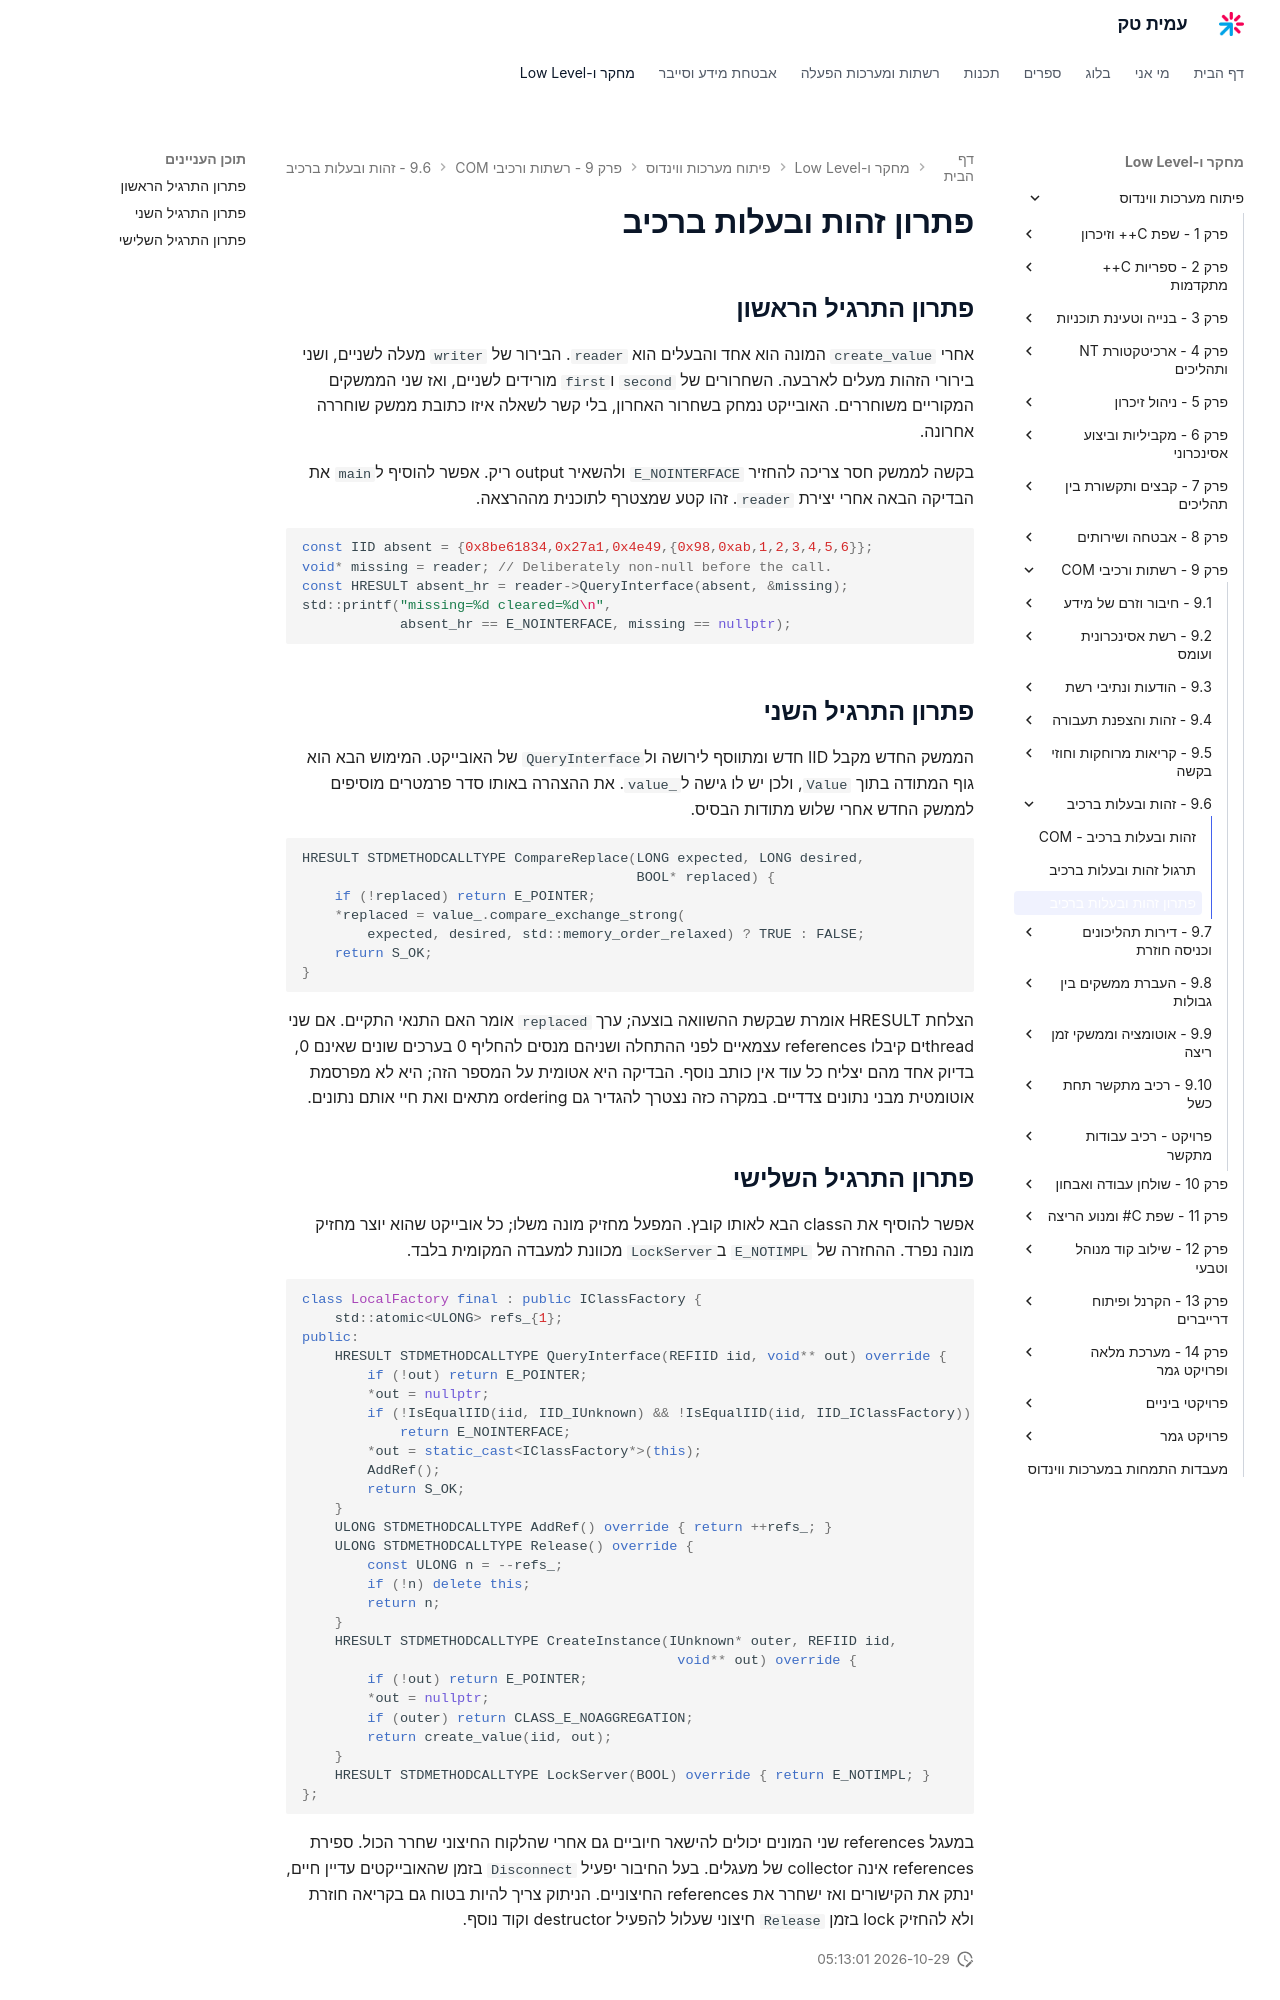

repository: AmitPinchasi/amittech · page: פיתוח-מערכות-ווינדוס/9 - רשתות ורכיבי COM/9.6 - זהות ובעלות ברכיב/9.6 - זהות ובעלות ברכיב - פתרון/index.html · generator: mkdocs

# פתרון זהות ובעלות ברכיב

## פתרון התרגיל הראשון

אחרי `create_value` המונה הוא אחד והבעלים הוא `reader`. הבירור של `writer` מעלה לשניים, ושני בירורי הזהות מעלים לארבעה. השחרורים של `second` ו`first` מורידים לשניים, ואז שני הממשקים המקוריים משוחררים. האובייקט נמחק בשחרור האחרון, בלי קשר לשאלה איזו כתובת ממשק שוחררה אחרונה.

בקשה לממשק חסר צריכה להחזיר `E_NOINTERFACE` ולהשאיר output ריק. אפשר להוסיף ל`main` את הבדיקה הבאה אחרי יצירת `reader`. זהו קטע שמצטרף לתוכנית מההרצאה.

```cpp
const IID absent = {0x8be61834,0x27a1,0x4e49,{0x98,0xab,1,2,3,4,5,6}};
void* missing = reader; // Deliberately non-null before the call.
const HRESULT absent_hr = reader->QueryInterface(absent, &missing);
std::printf("missing=%d cleared=%d\n",
            absent_hr == E_NOINTERFACE, missing == nullptr);
```

## פתרון התרגיל השני

הממשק החדש מקבל IID חדש ומתווסף לירושה ול`QueryInterface` של האובייקט. המימוש הבא הוא גוף המתודה בתוך `Value`, ולכן יש לו גישה ל`value_`. את ההצהרה באותו סדר פרמטרים מוסיפים לממשק החדש אחרי שלוש מתודות הבסיס.

```cpp
HRESULT STDMETHODCALLTYPE CompareReplace(LONG expected, LONG desired,
                                         BOOL* replaced) {
    if (!replaced) return E_POINTER;
    *replaced = value_.compare_exchange_strong(
        expected, desired, std::memory_order_relaxed) ? TRUE : FALSE;
    return S_OK;
}
```

הצלחת HRESULT אומרת שבקשת ההשוואה בוצעה; ערך `replaced` אומר האם התנאי התקיים. אם שני threadים קיבלו references עצמאיים לפני ההתחלה ושניהם מנסים להחליף 0 בערכים שונים שאינם 0, בדיוק אחד מהם יצליח כל עוד אין כותב נוסף. הבדיקה היא אטומית על המספר הזה; היא לא מפרסמת אוטומטית מבני נתונים צדדיים. במקרה כזה נצטרך להגדיר גם ordering מתאים ואת חיי אותם נתונים.

## פתרון התרגיל השלישי

אפשר להוסיף את הclass הבא לאותו קובץ. המפעל מחזיק מונה משלו; כל אובייקט שהוא יוצר מחזיק מונה נפרד. ההחזרה של `E_NOTIMPL` ב`LockServer` מכוונת למעבדה המקומית בלבד.

```cpp
class LocalFactory final : public IClassFactory {
    std::atomic<ULONG> refs_{1};
public:
    HRESULT STDMETHODCALLTYPE QueryInterface(REFIID iid, void** out) override {
        if (!out) return E_POINTER;
        *out = nullptr;
        if (!IsEqualIID(iid, IID_IUnknown) && !IsEqualIID(iid, IID_IClassFactory))
            return E_NOINTERFACE;
        *out = static_cast<IClassFactory*>(this);
        AddRef();
        return S_OK;
    }
    ULONG STDMETHODCALLTYPE AddRef() override { return ++refs_; }
    ULONG STDMETHODCALLTYPE Release() override {
        const ULONG n = --refs_;
        if (!n) delete this;
        return n;
    }
    HRESULT STDMETHODCALLTYPE CreateInstance(IUnknown* outer, REFIID iid,
                                              void** out) override {
        if (!out) return E_POINTER;
        *out = nullptr;
        if (outer) return CLASS_E_NOAGGREGATION;
        return create_value(iid, out);
    }
    HRESULT STDMETHODCALLTYPE LockServer(BOOL) override { return E_NOTIMPL; }
};
```

במעגל references שני המונים יכולים להישאר חיוביים גם אחרי שהלקוח החיצוני שחרר הכול. ספירת references אינה collector של מעגלים. בעל החיבור יפעיל `Disconnect` בזמן שהאובייקטים עדיין חיים, ינתק את הקישורים ואז ישחרר את references החיצוניים. הניתוק צריך להיות בטוח גם בקריאה חוזרת ולא להחזיק lock בזמן `Release` חיצוני שעלול להפעיל destructor וקוד נוסף.
